Image classification data set "codebrim" (jason2714/de-i2i-gan on GitHub). Class labels (2): background, defects.

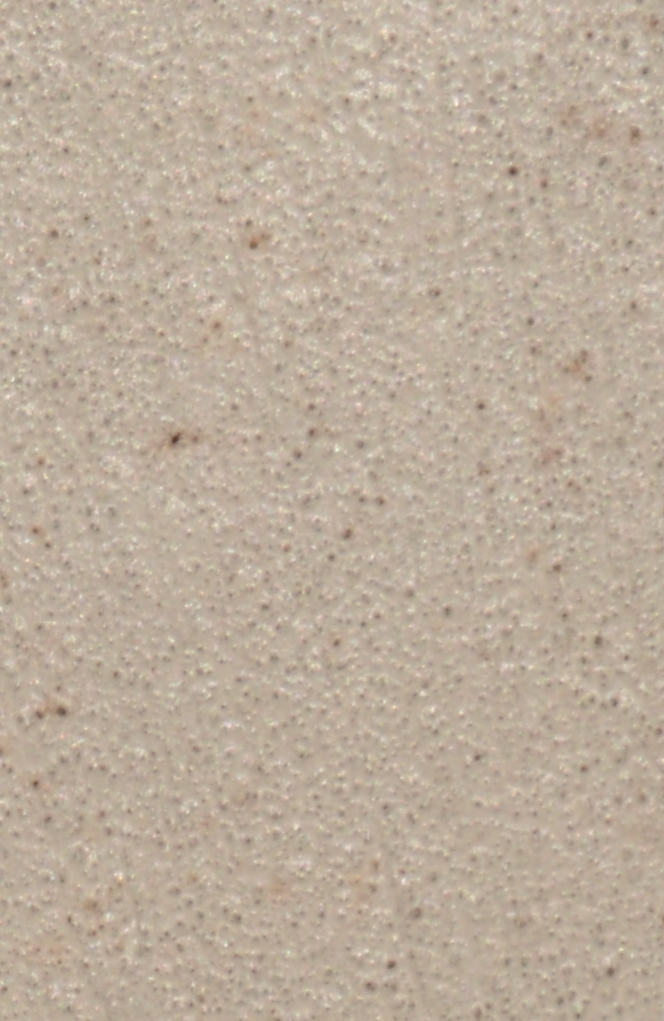
Label: background

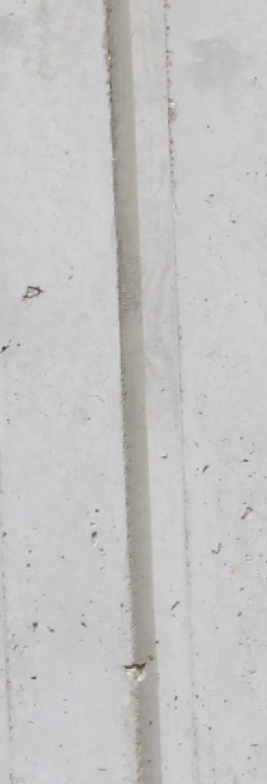
Label: background

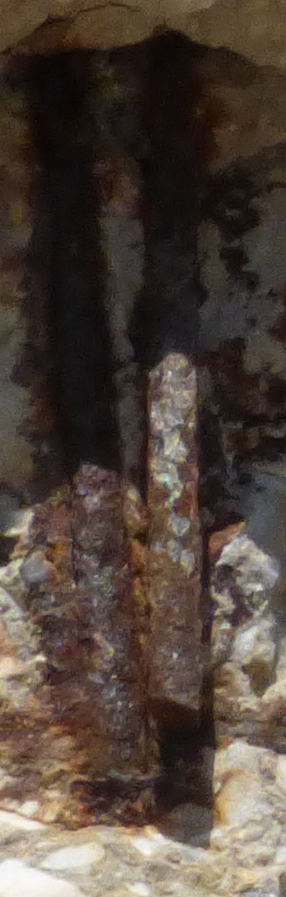
Label: defects

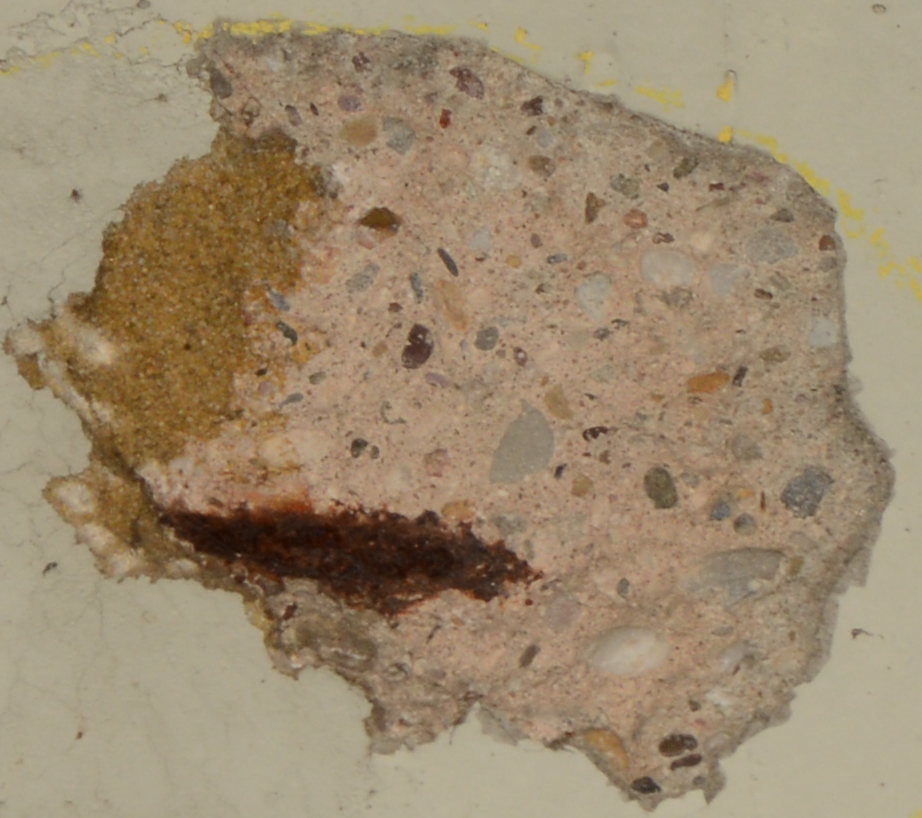
Label: defects

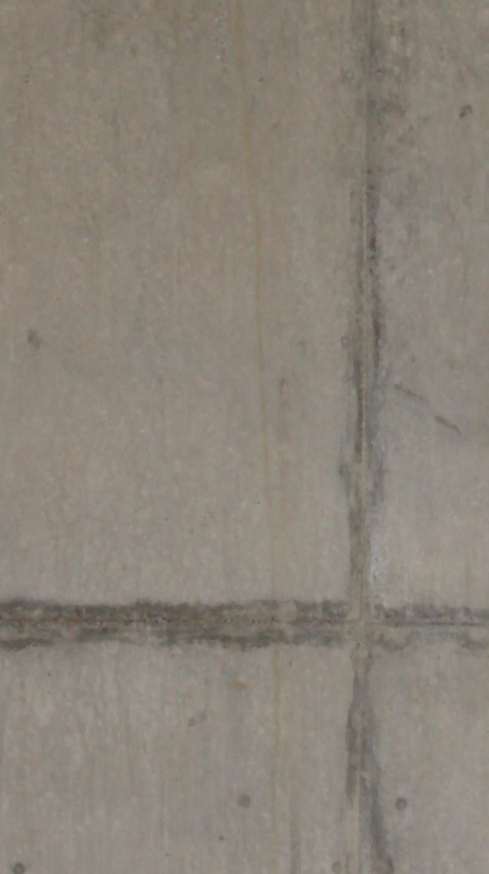
Label: background

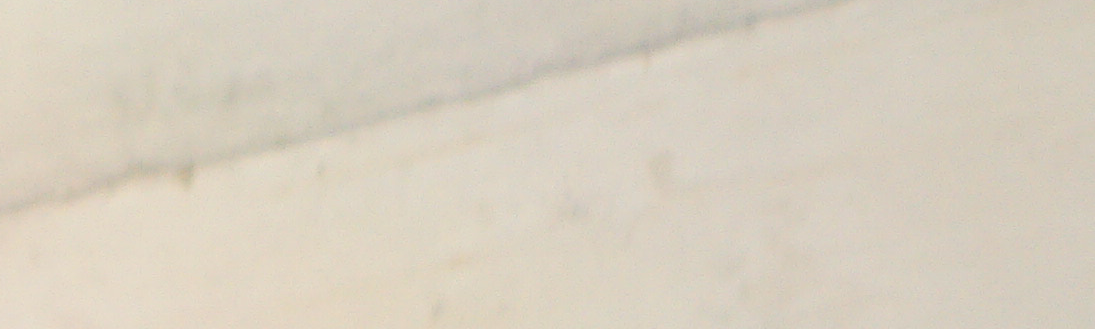
Label: background
